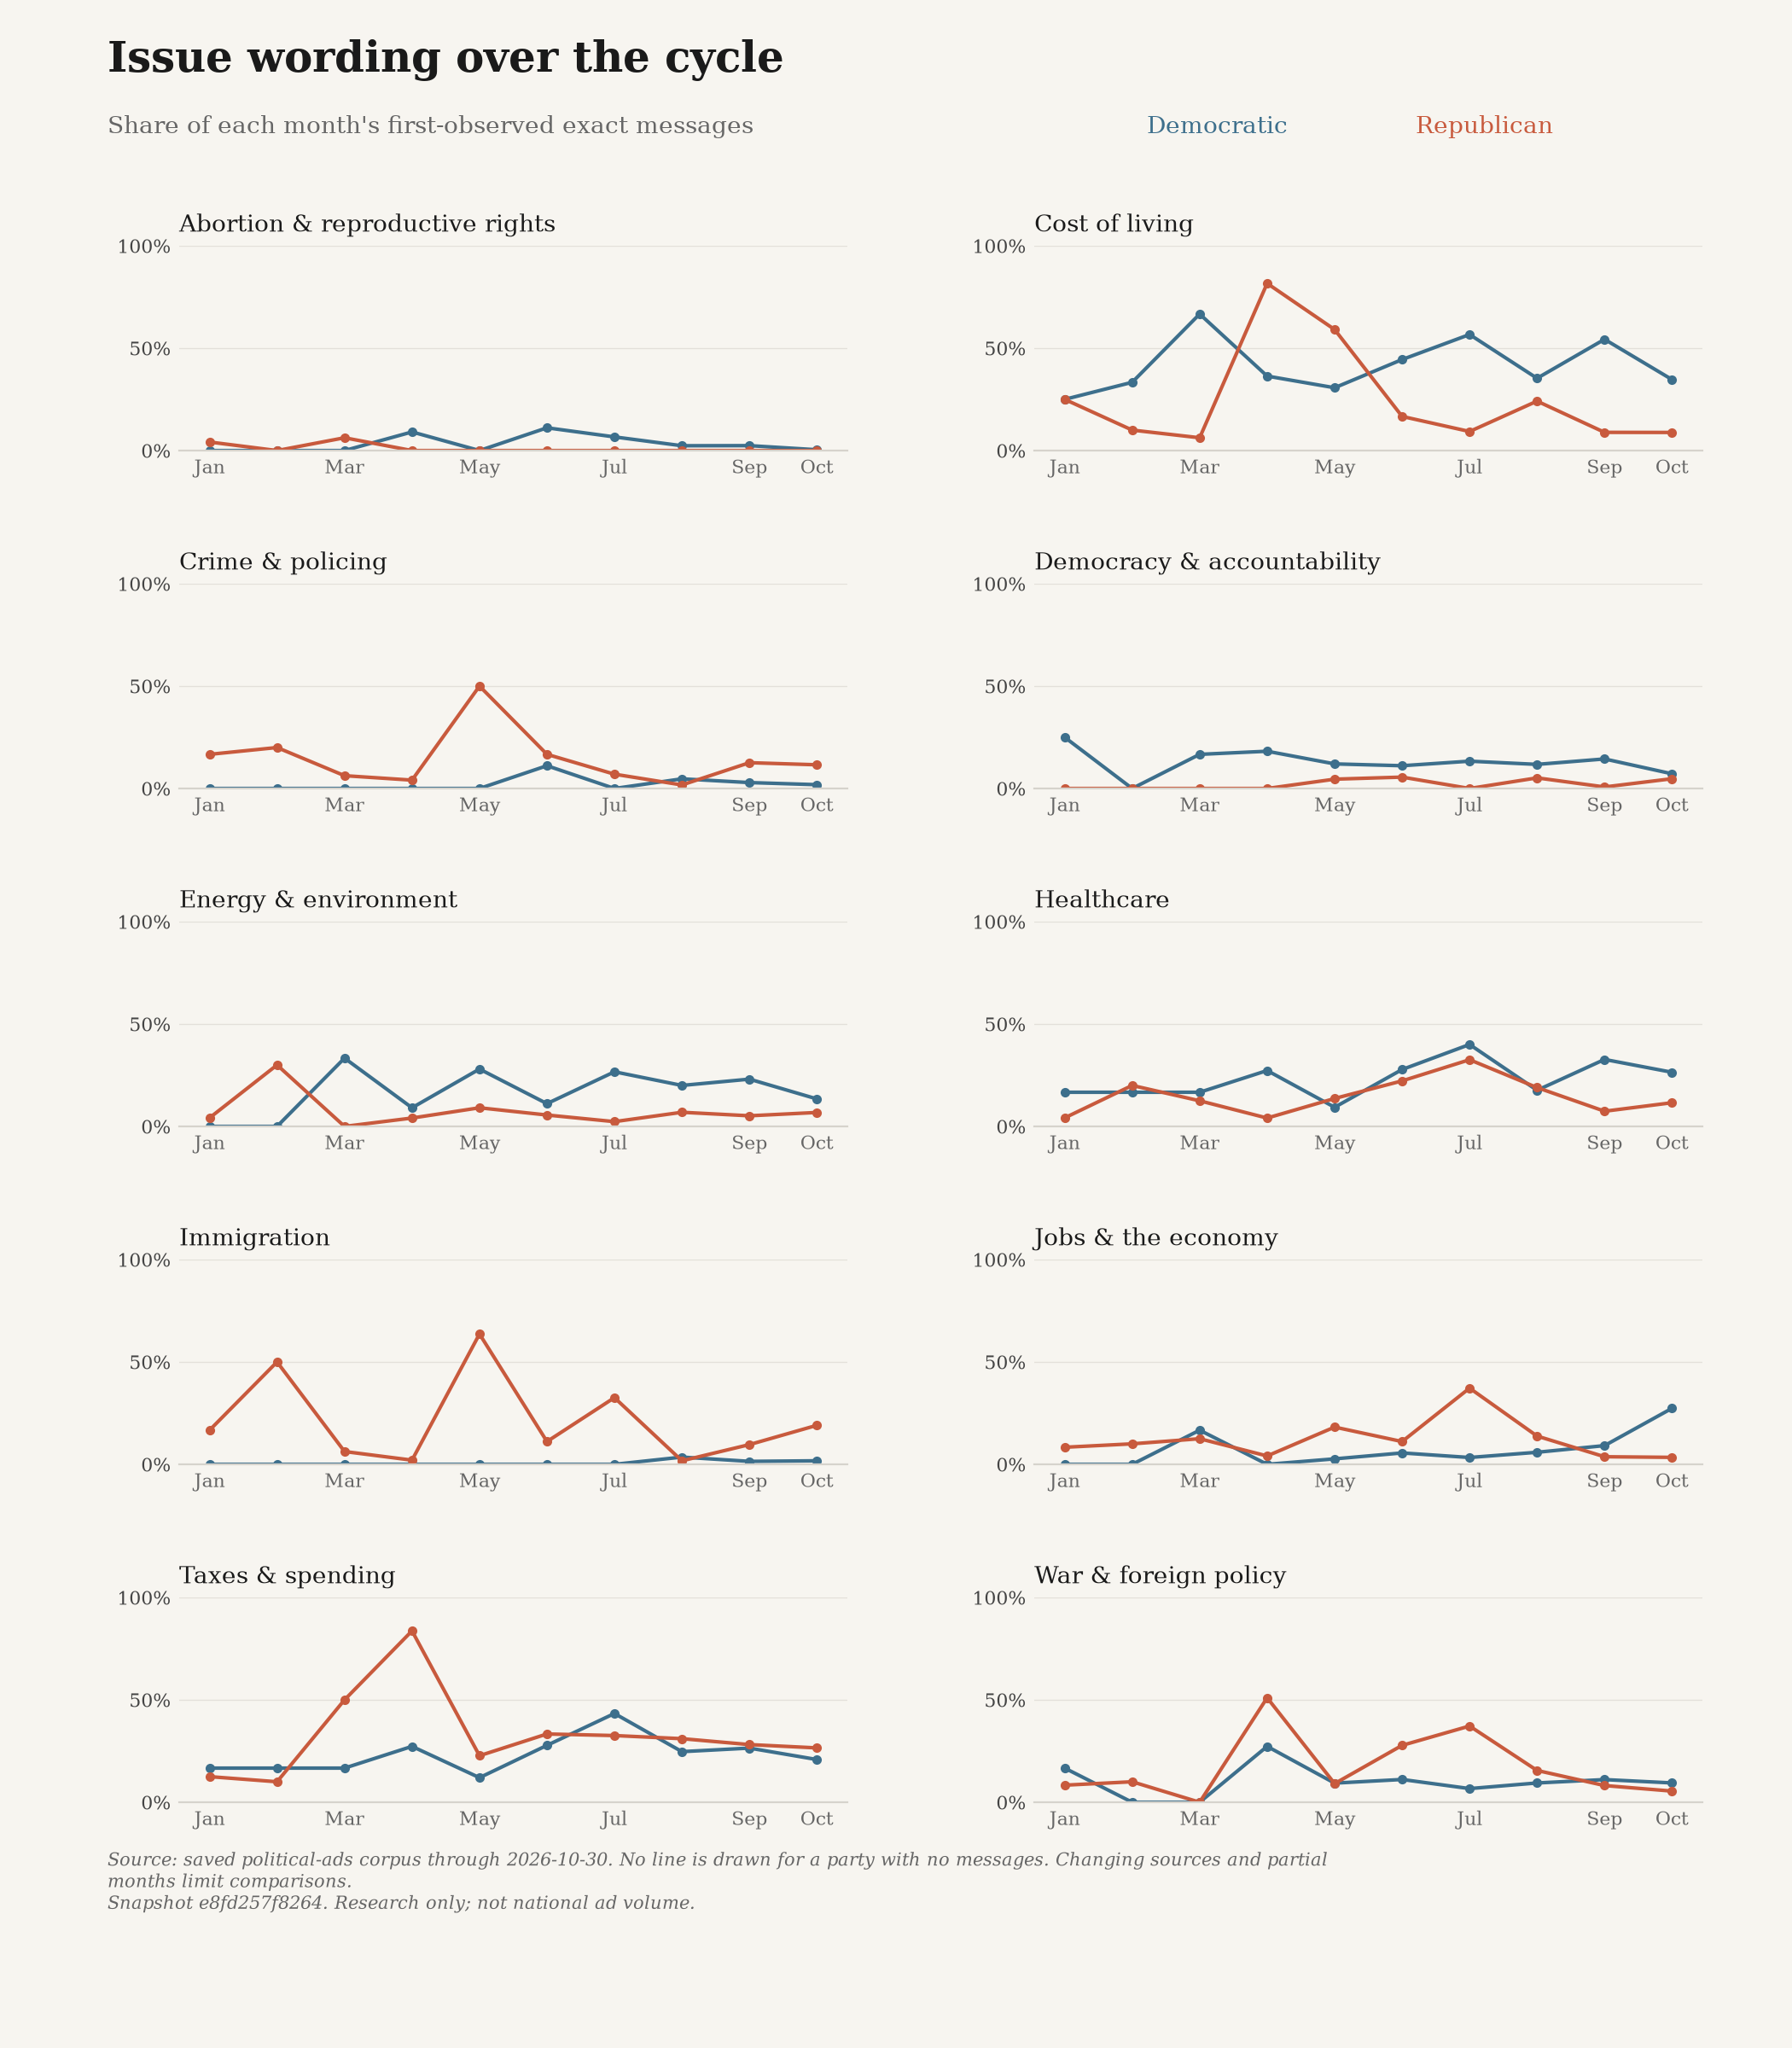

The file beside this chart, header and first rows:
snapshot_id, until, month, label, party, count, total, share, ad_ids
e8fd257f82648c3eb45699feda97d8d7b257f5e9…, 2026-10-30, 2026-01, Abortion & reproductive rights, D, 0, 12, 0.0, []
e8fd257f82648c3eb45699feda97d8d7b257f5e9…, 2026-10-30, 2026-02, Abortion & reproductive rights, D, 0, 6, 0.0, []
e8fd257f82648c3eb45699feda97d8d7b257f5e9…, 2026-10-30, 2026-03, Abortion & reproductive rights, D, 0, 6, 0.0, []
e8fd257f82648c3eb45699feda97d8d7b257f5e9…, 2026-10-30, 2026-04, Abortion & reproductive rights, D, 1, 11, 0.09091, ["turek-154bbdf141a08767-0"]
e8fd257f82648c3eb45699feda97d8d7b257f5e9…, 2026-10-30, 2026-05, Abortion & reproductive rights, D, 0, 75, 0.0, []
e8fd257f82648c3eb45699feda97d8d7b257f5e9…, 2026-10-30, 2026-06, Abortion & reproductive rights, D, 2, 18, 0.1111, ["dscc-12717-0", "dscc-12751-0"]
e8fd257f82648c3eb45699feda97d8d7b257f5e9…, 2026-10-30, 2026-07, Abortion & reproductive rights, D, 2, 30, 0.06667, ["snap-709da1205361d563d890fd03", "snap-…
e8fd257f82648c3eb45699feda97d8d7b257f5e9…, 2026-10-30, 2026-08, Abortion & reproductive rights, D, 2, 85, 0.02353, ["snap-8e79a359743435a8d170860f", "snap-…
e8fd257f82648c3eb45699feda97d8d7b257f5e9…, 2026-10-30, 2026-09, Abortion & reproductive rights, D, 5, 208, 0.02404, ["snap-7a272b5cbbdea6e9aad855e9", "snap-…
e8fd257f82648c3eb45699feda97d8d7b257f5e9…, 2026-10-30, 2026-10, Abortion & reproductive rights, D, 3, 753, 0.003984, ["el-sayed-eaf17cc2a021f80f-0", "snap-27…
e8fd257f82648c3eb45699feda97d8d7b257f5e9…, 2026-10-30, 2026-01, Abortion & reproductive rights, R, 1, 24, 0.04167, ["google-CR08530377173859565569-5dd2a6b3…
e8fd257f82648c3eb45699feda97d8d7b257f5e9…, 2026-10-30, 2026-02, Abortion & reproductive rights, R, 0, 10, 0.0, []
e8fd257f82648c3eb45699feda97d8d7b257f5e9…, 2026-10-30, 2026-03, Abortion & reproductive rights, R, 1, 16, 0.0625, ["nrsc-15285-0"]
e8fd257f82648c3eb45699feda97d8d7b257f5e9…, 2026-10-30, 2026-04, Abortion & reproductive rights, R, 0, 49, 0.0, []
e8fd257f82648c3eb45699feda97d8d7b257f5e9…, 2026-10-30, 2026-05, Abortion & reproductive rights, R, 0, 22, 0.0, []
e8fd257f82648c3eb45699feda97d8d7b257f5e9…, 2026-10-30, 2026-06, Abortion & reproductive rights, R, 0, 18, 0.0, []
e8fd257f82648c3eb45699feda97d8d7b257f5e9…, 2026-10-30, 2026-07, Abortion & reproductive rights, R, 0, 43, 0.0, []
e8fd257f82648c3eb45699feda97d8d7b257f5e9…, 2026-10-30, 2026-08, Abortion & reproductive rights, R, 0, 58, 0.0, []
e8fd257f82648c3eb45699feda97d8d7b257f5e9…, 2026-10-30, 2026-09, Abortion & reproductive rights, R, 0, 135, 0.0, []
e8fd257f82648c3eb45699feda97d8d7b257f5e9…, 2026-10-30, 2026-10, Abortion & reproductive rights, R, 0, 147, 0.0, []
e8fd257f82648c3eb45699feda97d8d7b257f5e9…, 2026-10-30, 2026-01, Cost of living, D, 3, 12, 0.25, ["snap-a4ae19d66ed615e936882b02", "unrig…
e8fd257f82648c3eb45699feda97d8d7b257f5e9…, 2026-10-30, 2026-02, Cost of living, D, 2, 6, 0.3333, ["unrig-1597-0", "unrig-1648-0"]
e8fd257f82648c3eb45699feda97d8d7b257f5e9…, 2026-10-30, 2026-03, Cost of living, D, 4, 6, 0.6667, ["dscc-12477-0", "dscc-12483-0", "unrig-…
e8fd257f82648c3eb45699feda97d8d7b257f5e9…, 2026-10-30, 2026-04, Cost of living, D, 4, 11, 0.3636, ["votevets-5405-0", "unrig-1773-0", "vot…
e8fd257f82648c3eb45699feda97d8d7b257f5e9…, 2026-10-30, 2026-05, Cost of living, D, 23, 75, 0.3067, ["google-CR08397042740243726337-d84236db…
e8fd257f82648c3eb45699feda97d8d7b257f5e9…, 2026-10-30, 2026-06, Cost of living, D, 8, 18, 0.4444, ["dscc-12717-0", "hickenlooper-9643-0", …
e8fd257f82648c3eb45699feda97d8d7b257f5e9…, 2026-10-30, 2026-07, Cost of living, D, 17, 30, 0.5667, ["lcv-vf-2653-0", "votevets-5564-0", "sn…
e8fd257f82648c3eb45699feda97d8d7b257f5e9…, 2026-10-30, 2026-08, Cost of living, D, 30, 85, 0.3529, ["lcv-vf-2670-0", "snap-1df1139f28101f13…
e8fd257f82648c3eb45699feda97d8d7b257f5e9…, 2026-10-30, 2026-09, Cost of living, D, 113, 208, 0.5433, ["cooper-645-0", "mccann-16602-0", "snap…
e8fd257f82648c3eb45699feda97d8d7b257f5e9…, 2026-10-30, 2026-10, Cost of living, D, 261, 753, 0.3466, ["el-sayed-28e3cb022c6224f5-0", "snap-06…
e8fd257f82648c3eb45699feda97d8d7b257f5e9…, 2026-10-30, 2026-01, Cost of living, R, 6, 24, 0.25, ["stover-43-0", "nrsc-14743-0", "nrcc-2b…
e8fd257f82648c3eb45699feda97d8d7b257f5e9…, 2026-10-30, 2026-02, Cost of living, R, 1, 10, 0.1, ["nrsc-14959-0"]
e8fd257f82648c3eb45699feda97d8d7b257f5e9…, 2026-10-30, 2026-03, Cost of living, R, 1, 16, 0.0625, ["cassidy-72ef2c017e8b32e0-0"]
e8fd257f82648c3eb45699feda97d8d7b257f5e9…, 2026-10-30, 2026-04, Cost of living, R, 40, 49, 0.8163, ["nrcc-0cf36d0cb02f2a64-0", "nrcc-2740c4…
e8fd257f82648c3eb45699feda97d8d7b257f5e9…, 2026-10-30, 2026-05, Cost of living, R, 13, 22, 0.5909, ["cassidy-107b696383099e06-0", "nrsc-159…
e8fd257f82648c3eb45699feda97d8d7b257f5e9…, 2026-10-30, 2026-06, Cost of living, R, 3, 18, 0.1667, ["rmsp-native-moore-8a48c04da3c079ee", "…
e8fd257f82648c3eb45699feda97d8d7b257f5e9…, 2026-10-30, 2026-07, Cost of living, R, 4, 43, 0.09302, ["nrsc-16470-0", "marques-yellowhammer-3…
e8fd257f82648c3eb45699feda97d8d7b257f5e9…, 2026-10-30, 2026-08, Cost of living, R, 14, 58, 0.2414, ["rmsp-native-nunn-01e89be71e19902d", "s…
e8fd257f82648c3eb45699feda97d8d7b257f5e9…, 2026-10-30, 2026-09, Cost of living, R, 12, 135, 0.08889, ["nrcc-491fde0bead29243-0", "hinson-746-…
e8fd257f82648c3eb45699feda97d8d7b257f5e9…, 2026-10-30, 2026-10, Cost of living, R, 13, 147, 0.08844, ["barr-1946-0", "bresnahan-native-122243…
e8fd257f82648c3eb45699feda97d8d7b257f5e9…, 2026-10-30, 2026-01, Crime & policing, D, 0, 12, 0.0, []
e8fd257f82648c3eb45699feda97d8d7b257f5e9…, 2026-10-30, 2026-02, Crime & policing, D, 0, 6, 0.0, []
e8fd257f82648c3eb45699feda97d8d7b257f5e9…, 2026-10-30, 2026-03, Crime & policing, D, 0, 6, 0.0, []
e8fd257f82648c3eb45699feda97d8d7b257f5e9…, 2026-10-30, 2026-04, Crime & policing, D, 0, 11, 0.0, []
e8fd257f82648c3eb45699feda97d8d7b257f5e9…, 2026-10-30, 2026-05, Crime & policing, D, 0, 75, 0.0, []
e8fd257f82648c3eb45699feda97d8d7b257f5e9…, 2026-10-30, 2026-06, Crime & policing, D, 2, 18, 0.1111, ["hickenlooper-9630-0", "cooper-483-0"]
e8fd257f82648c3eb45699feda97d8d7b257f5e9…, 2026-10-30, 2026-07, Crime & policing, D, 0, 30, 0.0, []
e8fd257f82648c3eb45699feda97d8d7b257f5e9…, 2026-10-30, 2026-08, Crime & policing, D, 4, 85, 0.04706, ["cooper-589-0", "hmf-3762-0", "hmf-3778…
e8fd257f82648c3eb45699feda97d8d7b257f5e9…, 2026-10-30, 2026-09, Crime & policing, D, 6, 208, 0.02885, ["snap-45402d5d93c4a57fb6115880", "snap-…
e8fd257f82648c3eb45699feda97d8d7b257f5e9…, 2026-10-30, 2026-10, Crime & policing, D, 14, 753, 0.01859, ["snap-4641745d1647d5a690de16b3", "turek…
e8fd257f82648c3eb45699feda97d8d7b257f5e9…, 2026-10-30, 2026-01, Crime & policing, R, 4, 24, 0.1667, ["nrsc-14693-0", "nrcc-30930ed08443a68d-…
e8fd257f82648c3eb45699feda97d8d7b257f5e9…, 2026-10-30, 2026-02, Crime & policing, R, 2, 10, 0.2, ["cassidy-b862646b5c1caf3d-0", "nrsc-151…
e8fd257f82648c3eb45699feda97d8d7b257f5e9…, 2026-10-30, 2026-03, Crime & policing, R, 1, 16, 0.0625, ["cfg-50973-0"]
e8fd257f82648c3eb45699feda97d8d7b257f5e9…, 2026-10-30, 2026-04, Crime & policing, R, 2, 49, 0.04082, ["cassidy-a18be43927f73742-0", "wfw-af-1…
e8fd257f82648c3eb45699feda97d8d7b257f5e9…, 2026-10-30, 2026-05, Crime & policing, R, 11, 22, 0.5, ["cassidy-107b696383099e06-0", "nrsc-158…
e8fd257f82648c3eb45699feda97d8d7b257f5e9…, 2026-10-30, 2026-06, Crime & policing, R, 3, 18, 0.1667, ["snap-df222544ccd8ab4fedc758a7", "nrcc-…
e8fd257f82648c3eb45699feda97d8d7b257f5e9…, 2026-10-30, 2026-07, Crime & policing, R, 3, 43, 0.06977, ["nrsc-16472-0", "cfg-51751-0", "husted-…
e8fd257f82648c3eb45699feda97d8d7b257f5e9…, 2026-10-30, 2026-08, Crime & policing, R, 1, 58, 0.01724, ["rogers-6a8472e00b520608053f9ee3-0"]
e8fd257f82648c3eb45699feda97d8d7b257f5e9…, 2026-10-30, 2026-09, Crime & policing, R, 17, 135, 0.1259, ["snap-1491e5dac06283f9abd1d70b", "snap-…
e8fd257f82648c3eb45699feda97d8d7b257f5e9…, 2026-10-30, 2026-10, Crime & policing, R, 17, 147, 0.1156, ["bresnahan-native-122243532710111841", …
... 140 more rows
